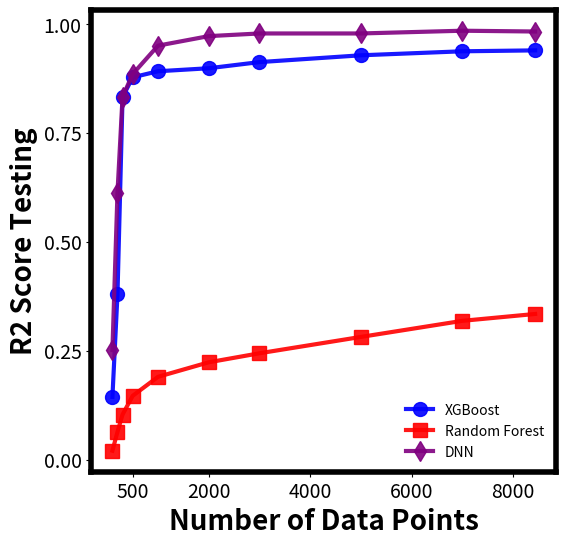

Write the Python code that produced this figure.
import matplotlib.pyplot as plt

# Data
data_points = [100, 200, 300, 500, 1000, 2000, 3000, 5000, 7000, 8438]

# R2 test scores for each model (XGBoost, Random Forest, DNN treated as ANN)
r2_xgboost = [0.1447, 0.3803, 0.8328, 0.8782, 0.8921, 0.8990, 0.9131, 0.9287, 0.9379, 0.94]
r2_random_forest = [0.0214, 0.0646, 0.1044, 0.1474, 0.1910, 0.2243, 0.2450, 0.2825, 0.3194, 0.3352]
r2_dnn = [0.2523, 0.6136, 0.8334, 0.8857, 0.9509, 0.9727, 0.9788, 0.9788, 0.9851, 0.9833]  # Treated as DNN
# Desired y-axis tick locations
desired_y_ticks = [0,0.25, 0.50,0.75, 1.0]

# Plotting
plt.figure(figsize=(6, 6))

# Plot lines with specific colors
plt.plot(data_points, r2_xgboost, marker='o', label='XGBoost', color='blue', linewidth=3, markersize=10, alpha=0.9)
plt.plot(data_points, r2_random_forest, marker='s', label='Random Forest', color='red', linewidth=3, markersize=10, alpha=0.9)
plt.plot(data_points, r2_dnn, marker='d', label='DNN', color='purple', linewidth=3, markersize=10, alpha=0.9)

plt.xlabel('Number of Data Points', fontsize=20,fontweight='bold')
plt.ylabel('R2 Score Testing', fontsize=20,fontweight='bold')


# Darken the rectangular box outline and axes
ax = plt.gca()
for spine in ax.spines.values():
    spine.set_edgecolor('black')
    spine.set_linewidth(4)

plt.legend(frameon=False)  # Remove legend box outline
plt.grid(False)

# Set the desired x-axis tick locations
plt.xticks([500,2000, 4000, 6000, 8000], fontsize=14)

# Set the desired y-axis tick locations
plt.yticks(desired_y_ticks, fontsize=14)

plt.show()